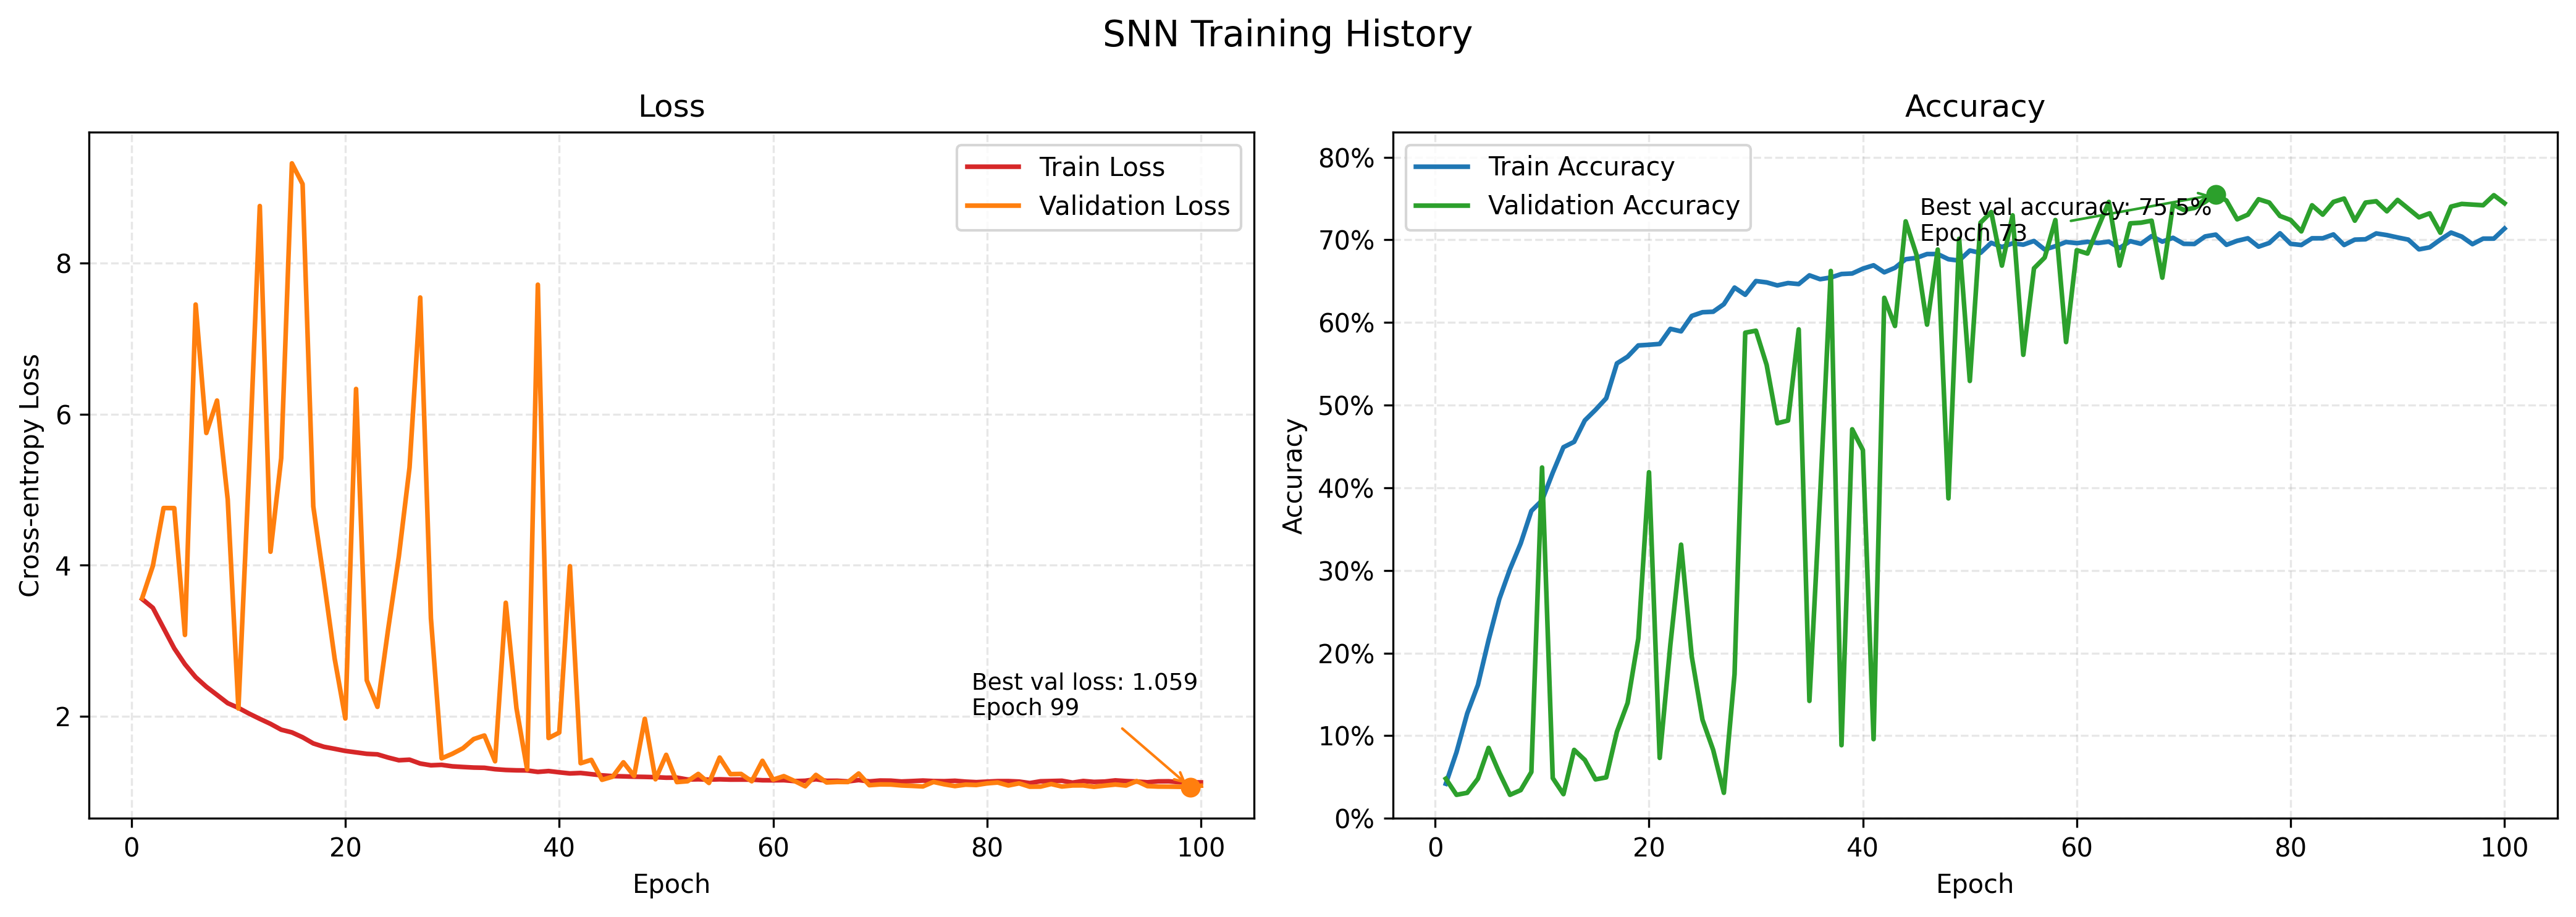

Source data for this figure (header and first rows):
train_loss, train_accuracy, val_loss, val_accuracy, learning_rate
3.551, 0.0418, 3.563, 0.04789, 0.005
3.435, 0.07995, 3.991, 0.02841, 0.005
3.166, 0.1268, 4.757, 0.03084, 0.005
2.898, 0.1613, 4.756, 0.04789, 0.005
2.687, 0.2157, 3.075, 0.08523, 0.005
2.517, 0.2652, 7.454, 0.05519, 0.005
2.389, 0.3015, 5.751, 0.02841, 0.005
2.281, 0.3326, 6.181, 0.03409, 0.005
2.172, 0.372, 4.87, 0.05601, 0.005
2.109, 0.3847, 2.1, 0.4245, 0.005
2.033, 0.4182, 5.279, 0.0487, 0.005
1.964, 0.4491, 8.758, 0.02922, 0.005
1.897, 0.4556, 4.178, 0.08279, 0.005
1.82, 0.4815, 5.417, 0.07062, 0.005
1.784, 0.4943, 9.324, 0.04708, 0.005
1.72, 0.5083, 9.05, 0.04951, 0.005
1.638, 0.5505, 4.778, 0.1047, 0.0025
1.593, 0.5586, 3.789, 0.1396, 0.0025
1.567, 0.5722, 2.76, 0.2175, 0.0025
1.539, 0.5731, 1.968, 0.4188, 0.0025
1.52, 0.5741, 6.335, 0.07305, 0.0025
1.5, 0.5923, 2.475, 0.2102, 0.0025
1.493, 0.5893, 2.122, 0.3312, 0.0025
1.451, 0.608, 3.151, 0.1956, 0.0025
1.415, 0.6124, 4.115, 0.1193, 0.0025
1.423, 0.613, 5.294, 0.08279, 0.0025
1.372, 0.6222, 7.547, 0.03084, 0.00125
1.348, 0.6422, 3.297, 0.1745, 0.00125
1.354, 0.6335, 1.44, 0.5877, 0.00125
1.335, 0.6502, 1.501, 0.5901, 0.00125
1.326, 0.6485, 1.574, 0.5487, 0.00125
1.318, 0.6449, 1.696, 0.4781, 0.00125
1.315, 0.6477, 1.743, 0.4813, 0.00125
1.296, 0.6465, 1.401, 0.5917, 0.00125
1.287, 0.6571, 3.502, 0.142, 0.00125
1.282, 0.6524, 2.104, 0.3904, 0.00125
1.28, 0.6544, 1.293, 0.6623, 0.00125
1.261, 0.6587, 7.716, 0.08847, 0.00125
1.272, 0.6593, 1.709, 0.4708, 0.00125
1.255, 0.6652, 1.782, 0.4456, 0.00125
1.241, 0.6692, 3.986, 0.09578, 0.00125
1.247, 0.6607, 1.376, 0.6299, 0.00125
1.231, 0.6662, 1.42, 0.5958, 0.00125
1.215, 0.6765, 1.156, 0.7224, 0.000625
1.205, 0.6782, 1.198, 0.6826, 0.000625
1.202, 0.6828, 1.388, 0.5974, 0.000625
1.197, 0.6828, 1.207, 0.6883, 0.000625
1.195, 0.6765, 1.965, 0.3872, 0.000625
1.191, 0.6749, 1.163, 0.7013, 0.000625
1.184, 0.6871, 1.487, 0.5292, 0.000625
1.185, 0.6843, 1.126, 0.7208, 0.0003125
1.16, 0.6964, 1.137, 0.7338, 0.0003125
1.163, 0.6914, 1.234, 0.6688, 0.0003125
1.158, 0.6958, 1.114, 0.7297, 0.0003125
1.163, 0.6942, 1.451, 0.5609, 0.0003125
1.159, 0.6987, 1.231, 0.6656, 0.0003125
1.159, 0.6883, 1.234, 0.6786, 0.0003125
1.159, 0.6924, 1.137, 0.724, 0.0003125
1.15, 0.6974, 1.408, 0.5763, 0.0003125
1.149, 0.696, 1.158, 0.6875, 0.0003125
... 40 more rows
